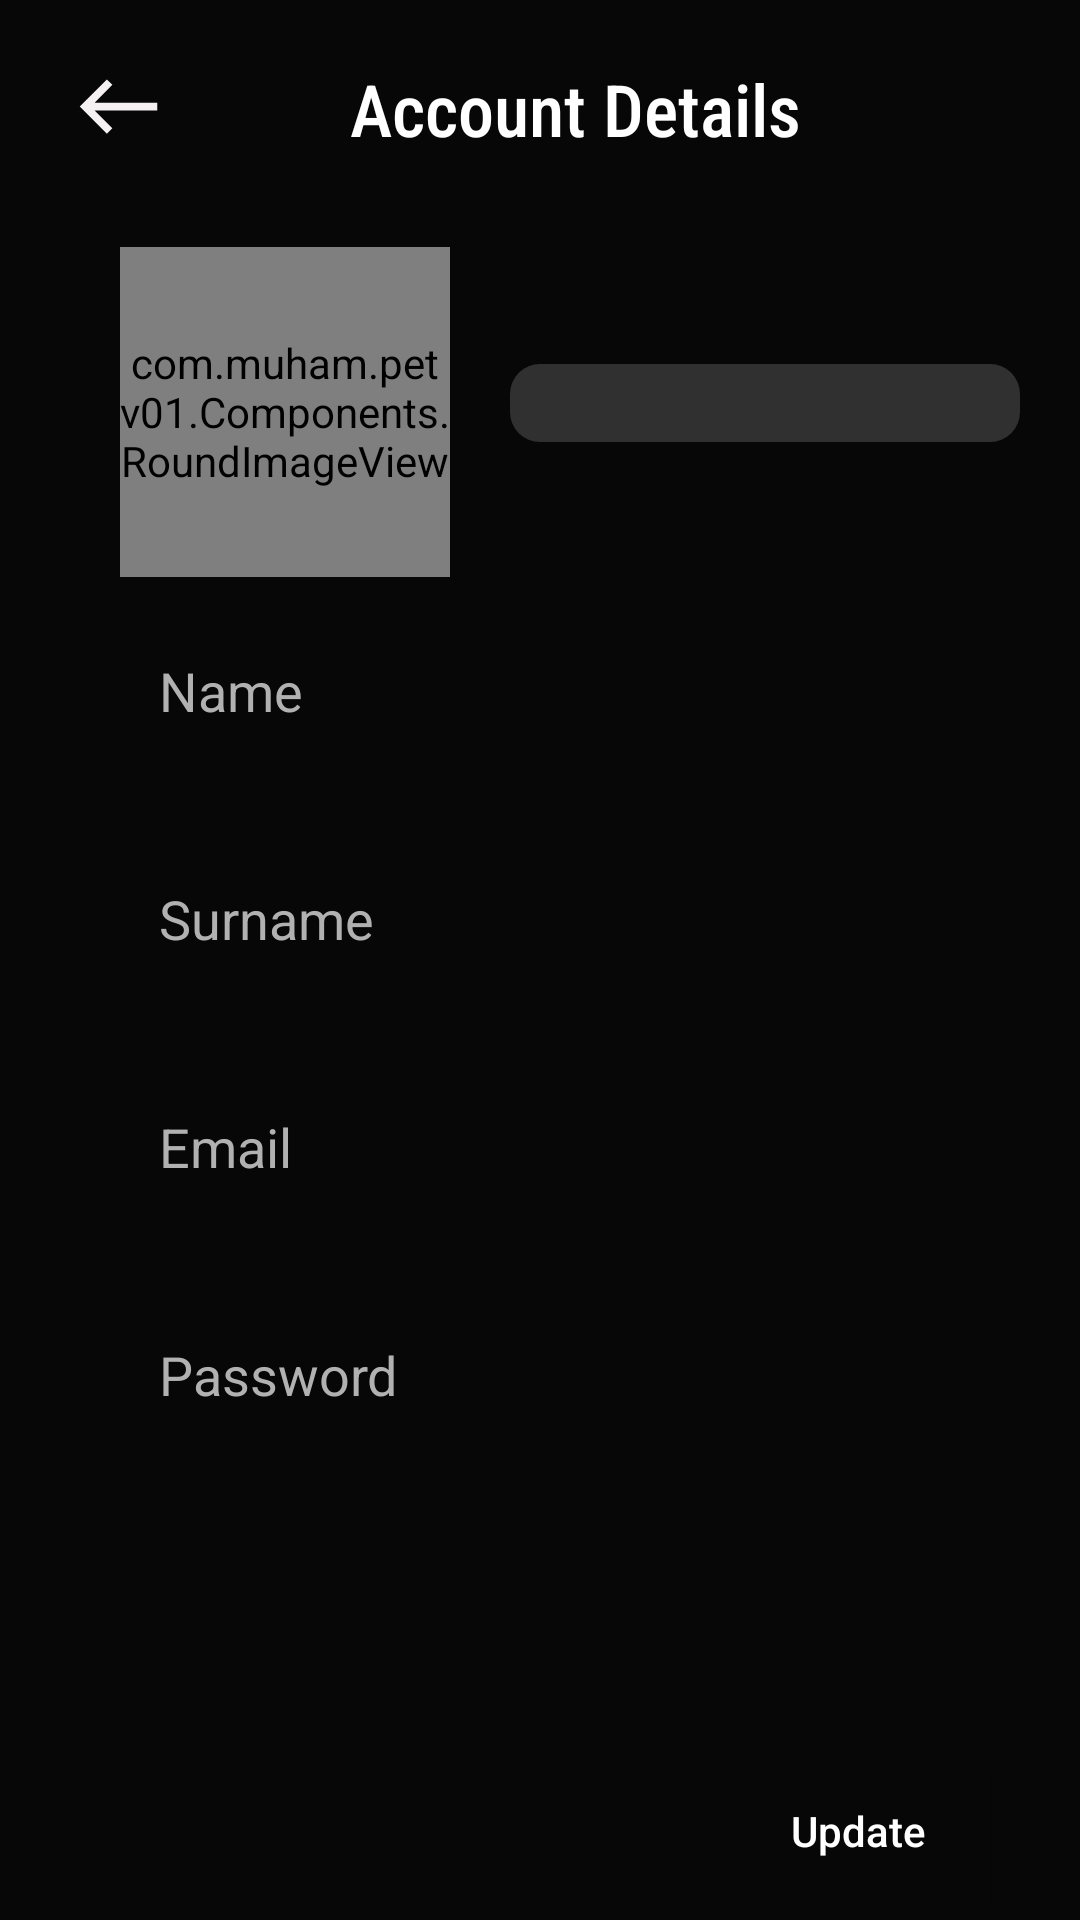

The Android layout XML behind this screen, and the referenced resources:
<!-- AndroidManifest.xml: application theme Theme.PetV01 -->
<!-- res/layout/fragment_account_details.xml -->
<?xml version="1.0" encoding="utf-8"?>
<FrameLayout xmlns:android="http://schemas.android.com/apk/res/android"
    xmlns:tools="http://schemas.android.com/tools"
    android:layout_width="match_parent"
    android:layout_height="match_parent"
    android:background="@color/backgrounddark_color"
    tools:context=".Fragments.AccountFragments.AccountDetailsFragment">

    <LinearLayout
        android:layout_width="match_parent"
        android:layout_height="wrap_content"
        android:orientation="vertical">

        <LinearLayout
            android:layout_width="match_parent"
            android:layout_height="match_parent"
            android:orientation="horizontal">

            <ImageView
                android:id="@+id/accountdetails_back_button"
                android:layout_width="100dp"
                android:layout_height="31dp"
                android:layout_marginStart="19dp"
                android:layout_marginTop="20dp"
                android:layout_weight="1"
                android:clickable="true"
                android:src="@drawable/baseline_west_24" />

            <TextView
                android:id="@+id/textView4"
                android:layout_width="match_parent"
                android:layout_height="wrap_content"
                android:layout_marginTop="20dp"
                android:layout_weight="1"
                android:fontFamily="sans-serif-condensed-medium"
                android:gravity="center"
                android:paddingEnd="36dp"
                android:text="Account Details"
                android:textColor="@color/white"
                android:textSize="24sp" />
        </LinearLayout>

        <LinearLayout
            android:layout_width="match_parent"
            android:layout_height="match_parent"
            android:orientation="horizontal">

            <com.muham.petv01.Components.RoundImageView
                android:id="@+id/userPhotoImageView"
                android:layout_width="110dp"
                android:layout_height="110dp"
                android:layout_marginStart="40dp"
                android:layout_marginTop="30dp"
                android:src="@drawable/dog"></com.muham.petv01.Components.RoundImageView>

            <androidx.appcompat.widget.AppCompatSpinner
                android:id="@+id/userPhotoChangeSpinner"
                android:layout_width="match_parent"
                android:layout_height="26dp"
                android:layout_marginHorizontal="20dp"
                android:layout_marginTop="69dp"
                android:paddingStart="9dp"
                android:ems="10"
                android:background="@drawable/forumsearch_background"
                android:completionThreshold="1"
                ></androidx.appcompat.widget.AppCompatSpinner>
        </LinearLayout>
        <EditText
            android:id="@+id/editNameEditText"
            android:layout_width="match_parent"
            android:layout_height="36dp"
            android:layout_marginHorizontal="40dp"
            android:layout_marginTop="20dp"
            android:background="@drawable/accountplaintext_background"
            android:ems="10"
            android:hint="Name"
            android:inputType="text"
            android:paddingStart="13dp"
            android:textColor="@color/bone_white"
            android:textColorHint="@color/bone_white" />

        <EditText
            android:id="@+id/editSurnameEditText"
            android:layout_width="match_parent"
            android:layout_height="36dp"
            android:layout_marginHorizontal="40dp"
            android:layout_marginTop="40dp"
            android:background="@drawable/accountplaintext_background"
            android:ems="10"
            android:hint="Surname"
            android:inputType="text"
            android:paddingStart="13dp"
            android:textColor="@color/bone_white"
            android:textColorHint="@color/bone_white" />

        <EditText
            android:id="@+id/editEmailEditText"
            android:layout_width="match_parent"
            android:layout_height="36dp"
            android:layout_marginHorizontal="40dp"
            android:layout_marginTop="40dp"
            android:background="@drawable/accountplaintext_background"
            android:ems="10"
            android:hint="Email"
            android:inputType="text"
            android:paddingStart="13dp"
            android:textColor="@color/bone_white"
            android:textColorHint="@color/bone_white" />

        <EditText
            android:id="@+id/editPasswordEditText"
            android:layout_width="match_parent"
            android:layout_height="36dp"
            android:layout_marginHorizontal="40dp"
            android:layout_marginTop="40dp"
            android:background="@drawable/accountplaintext_background"
            android:ems="10"
            android:hint="Password"
            android:inputType="textPassword"
            android:paddingStart="13dp"
            android:textColor="@color/bone_white"
            android:textColorHint="@color/bone_white" />

        <androidx.appcompat.widget.AppCompatButton
            android:id="@+id/updateProfileButton"
            android:layout_width="wrap_content"
            android:layout_height="wrap_content"
            android:layout_marginTop="110dp"
            android:layout_marginEnd="30dp"
            android:layout_gravity="end"
            android:layout_weight="1"
            android:background="@color/backgrounddark_color"
            android:text="Update"
            android:textAllCaps="false"
            android:textColor="@color/white" />
    </LinearLayout>
</FrameLayout>
<!-- resources referenced by this layout -->
<resources>
  <color name="backgrounddark_color">#070707</color>
  <color name="bone_white">#B1B1B1</color>
  <color name="white">#FFFFFFFF</color>
  <!-- drawable baseline_west_24 (drawable) -->
  <vector android:height="24dp" android:tint="#F5F1F3"
      android:viewportHeight="24" android:viewportWidth="24"
      android:width="24dp" xmlns:android="http://schemas.android.com/apk/res/android">
      <path android:fillColor="@android:color/white" android:pathData="M9,19l1.41,-1.41L5.83,13H22V11H5.83l4.59,-4.59L9,5l-7,7L9,19z"/>
  </vector>
  <!-- drawable dog: png bitmap (drawable, 34172 bytes) -->
  <!-- drawable forumsearch_background (drawable) -->
  <?xml version="1.0" encoding="utf-8"?>
  <layer-list xmlns:android="http://schemas.android.com/apk/res/android">
      <item>
          <shape android:shape="rectangle">
              <solid android:color="#6A6A6A"></solid>
              <corners android:radius="20dp"/>
          </shape>
      </item>
      <item>
          <shape android:shape="rectangle">
              <solid android:color="@color/backgroundsoft_color"></solid>
              <corners android:radius="10dp"></corners>
          </shape>
  
      </item>
  </layer-list>
  <style name="Theme.PetV01" parent="Base.Theme.PetV01" />
  <color name="backgroundsoft_color">#303030</color>
  <style name="Base.Theme.PetV01" parent="Theme.MaterialComponents.DayNight.NoActionBar">
          <item name="colorPrimary">#F5F1F3</item>
          <item name="colorPrimaryVariant">#121212</item>
          
          
      </style>
</resources>
